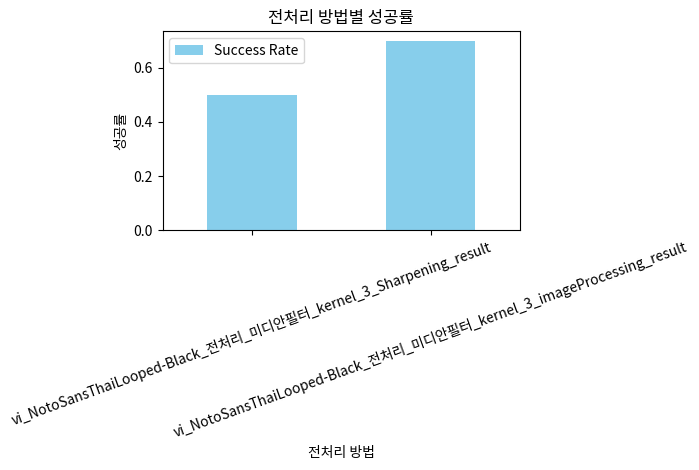

Here is the Python script that generated this plot:
import pandas as pd
import matplotlib.pyplot as plt

# 열 이름과 해당 열의 값
columns_and_values = {
    'vi_NotoSansThaiLooped-Black_전처리_미디안필터_kernel_3_Sharpening_result': 0.5,
    'vi_NotoSansThaiLooped-Black_전처리_미디안필터_kernel_3_imageProcessing_result': 0.7
}

# 데이터프레임 생성
result_df = pd.DataFrame(columns_and_values.items(), columns=['Preprocessing Method', 'Success Rate'])

import matplotlib.font_manager as fm
font_path = fm.findSystemFonts(fontpaths=None, fontext='ttf')
for font in font_path:
    if 'malgun' in font.lower():
        plt.rcParams['font.family'] = 'Malgun Gothic'
        break

# 막대 그래프 시각화
result_df.plot(kind='bar', x='Preprocessing Method', y='Success Rate', color='skyblue')

# x 축과 y 축 라벨 설정
plt.xlabel('전처리 방법')
plt.ylabel('성공률')

# 그래프 제목 설정
plt.title('전처리 방법별 성공률')

# x 축 라벨을 사선으로 기울여 표시
plt.xticks(rotation=70)
plt.xticks(rotation=20)
# 그래프 출력
plt.tight_layout()
plt.show()
